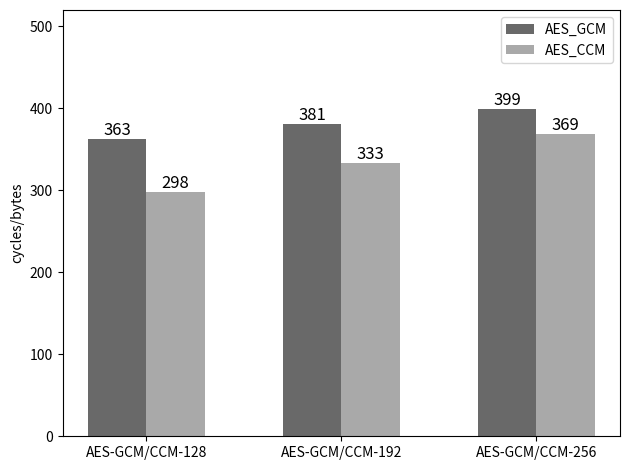

Write the Python code that produced this figure.

import numpy as np
import matplotlib.pyplot as plt

gcm = (363, 381, 399)
ccm = (298, 333, 369)

fig, x = plt.subplots()

index = np.arange(3)
# 宽度
bar_width = 0.3

# 透明度
opacity = 1
# 颜色说明
# https://matplotlib.org/gallery/color/named_colors.html#sphx-glr-gallery-color-named-colors-py
# 推荐选择 darkgray gray dimgray

plt.bar(index, gcm, bar_width, alpha=opacity, color='dimgray', label='AES_GCM')
plt.bar(index + bar_width, ccm, bar_width, alpha=opacity, color='darkgray', label='AES_CCM')

plt.ylabel('cycles/bytes')

plt.xticks(index + bar_width/2, ('AES-GCM/CCM-128', 'AES-GCM/CCM-192', 'AES-GCM/CCM-256'))

plt.legend()

# 增加Y轴范围保证 SHA512位置
plt.ylim(0, 520)


for a, b in zip(index, gcm):
    plt.text(a, b + 0.1, '%.0f' % b, ha='center', va='bottom', fontsize='12')

for a, b in zip(index, ccm):
    plt.text(a + bar_width, b + 0.1, '%.0f' % b, ha='center', va='bottom', fontsize='12')


plt.tight_layout()
plt.show()
